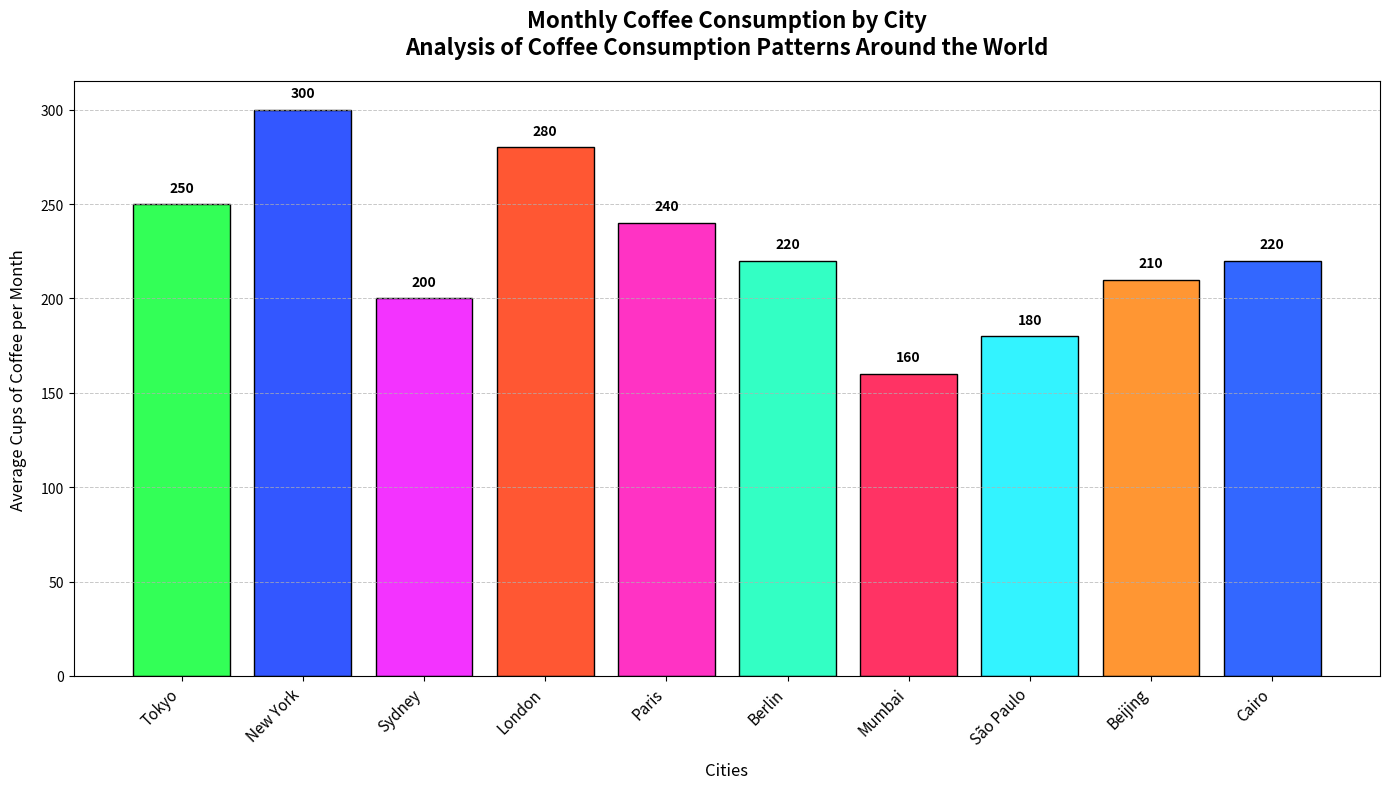

Write Python code to recreate this figure.
import matplotlib.pyplot as plt
import numpy as np

# Manually shuffled elements within the respective lists
cities = ['Tokyo', 'New York', 'Sydney', 'London', 'Paris', 'Berlin', 'Mumbai', 'São Paulo', 'Beijing', 'Cairo']
coffee_consumption = [250, 300, 200, 280, 240, 220, 160, 180, 210, 220]

fig, ax = plt.subplots(figsize=(14, 8))

# Colors remain unchanged
colors = ['#33FF57', '#3357FF', '#F333FF', '#FF5733', '#FF33C4', '#33FFC4', '#FF3364', '#33F3FF', '#FF9633', '#3367FF']

bars = ax.bar(cities, coffee_consumption, color=colors, edgecolor='black')

# Adding text annotations
for bar, consumption in zip(bars, coffee_consumption):
    yval = bar.get_height()
    ax.text(bar.get_x() + bar.get_width() / 2, yval + 5, f'{consumption}', ha='center', va='bottom', fontsize=10, fontweight='bold', color='black')

ax.set_title('Monthly Coffee Consumption by City\nAnalysis of Coffee Consumption Patterns Around the World', fontsize=16, fontweight='bold', pad=20)
ax.set_xlabel('Cities', fontsize=12, labelpad=10)
ax.set_ylabel('Average Cups of Coffee per Month', fontsize=12, labelpad=10)

ax.set_xticks(np.arange(len(cities)))
ax.set_xticklabels(cities, rotation=45, ha='right', fontsize=11)

ax.yaxis.grid(True, linestyle='--', linewidth=0.7, alpha=0.7)

plt.tight_layout()
plt.show()
